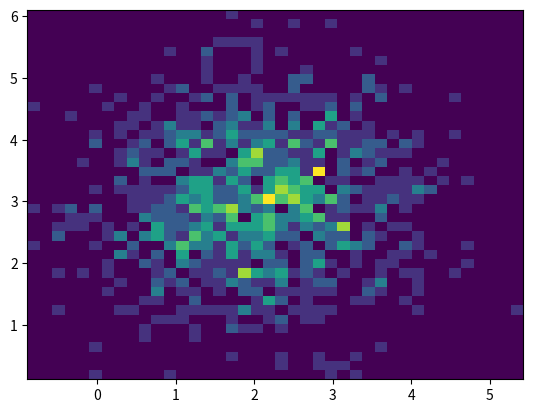

Python code for this plot:
#!/usr/bin/env python
# -*- coding: utf-8 -*-
import matplotlib.pyplot as plt
import numpy as np

fig = plt.figure()
ax = fig.add_subplot(111)


def test1():
    # 1.绘制一维直方图
    mu = 100
    sigma = 20
    x = mu + sigma * np.random.randn(20000)

    # bins:将20000个数据分成多少份，
    # normed：是否将数据在每一份内统计称概率
    ax.hist(x, bins=200, normed=False)
    plt.show()

def test2():
    # 2.绘制二维直方图
    x = np.random.randn(1000) + 2
    y = np.random.randn(1000) + 3
    ax.hist2d(x, y, bins=40)
    plt.show()

test2()